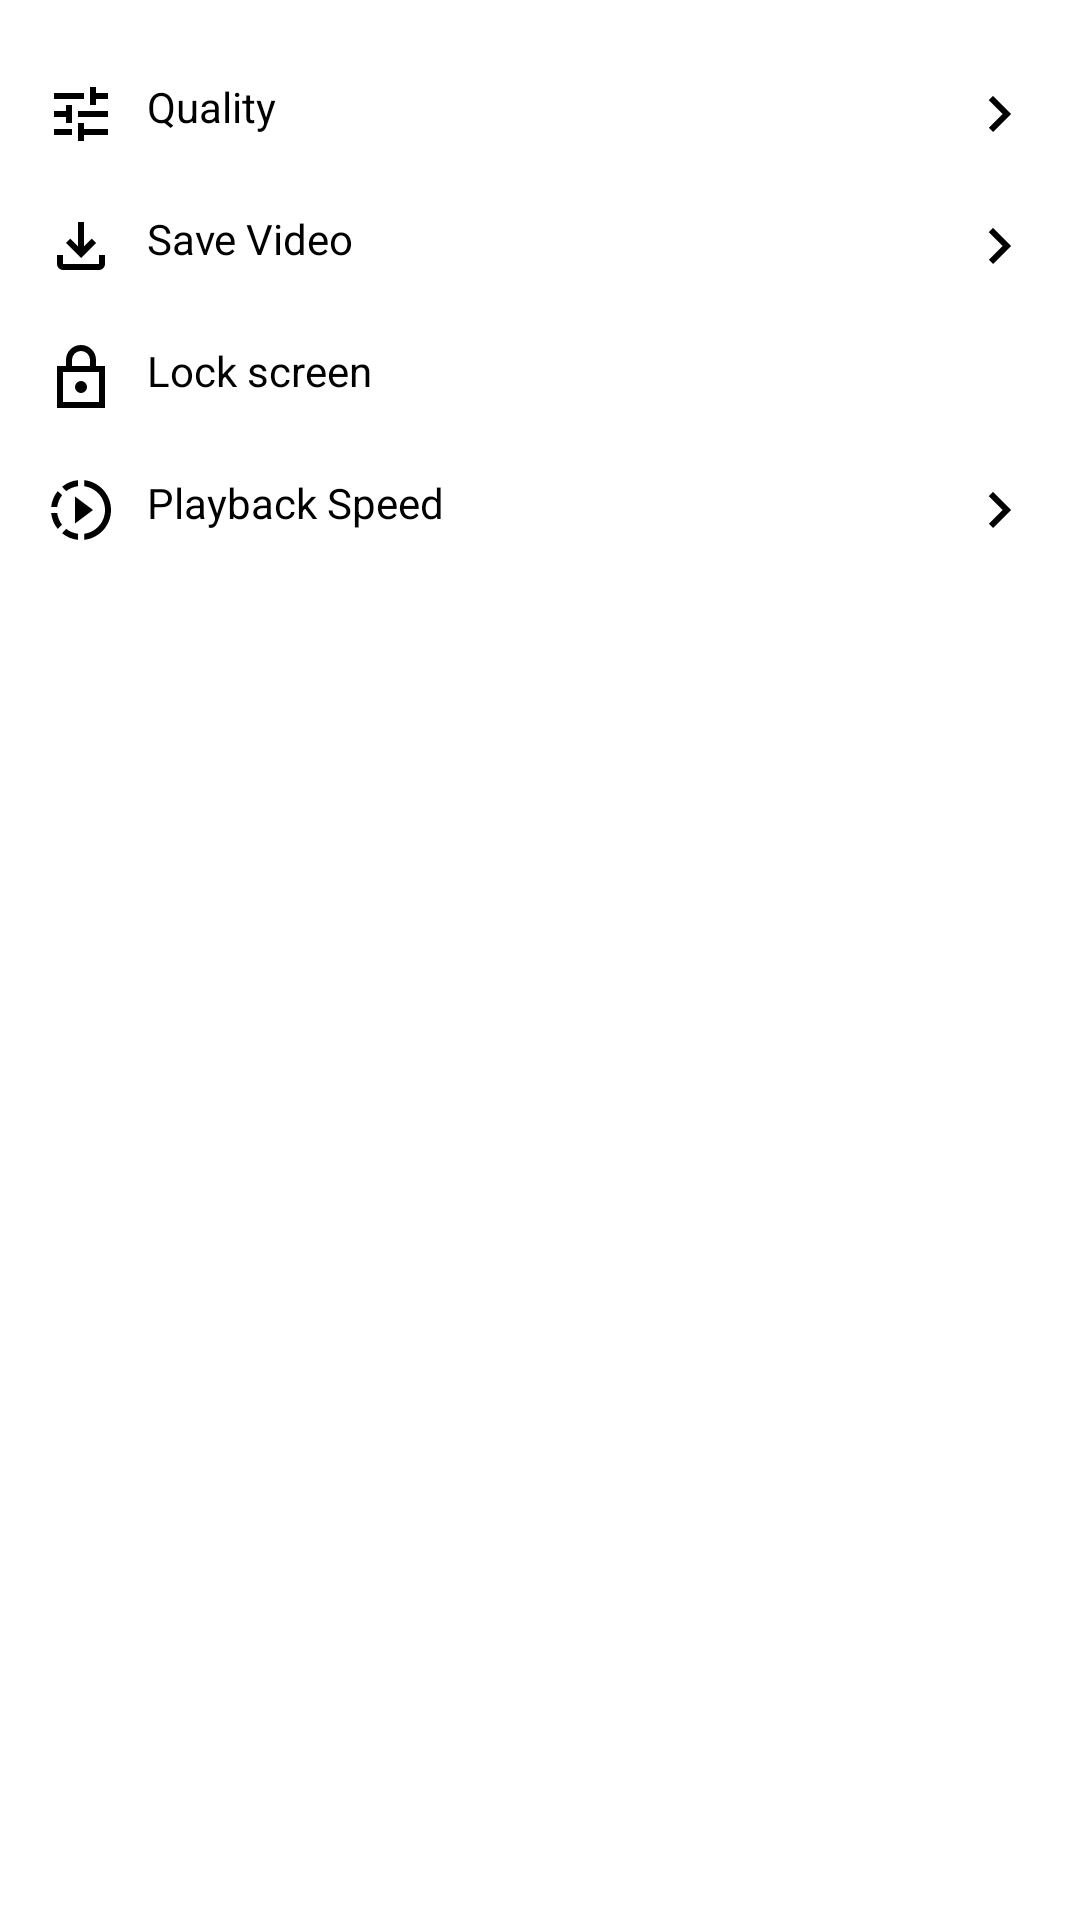

Here is an Android app screen rendered from its layout file. Give the layout XML and the strings, colors and styles it references.
<!-- AndroidManifest.xml: application theme Theme.KinAni -->
<!-- res/layout/bottom_sheet_layout.xml -->
<?xml version="1.0" encoding="utf-8"?>
<RelativeLayout
    android:layout_width="match_parent"
    android:layout_height="wrap_content"
    xmlns:android="http://schemas.android.com/apk/res/android"
    android:background="@android:color/transparent"
    >
<LinearLayout
    android:id="@+id/bottom_Sheet"
    android:layout_width="match_parent"
    android:layout_height="wrap_content"
    android:paddingStart="5dp"
    android:paddingEnd="5dp"
    android:paddingTop="16dp"
    android:paddingBottom="10dp"
    android:orientation="vertical"
    android:layout_marginBottom="10dp"
    android:background="@drawable/bottom_sheet_background"
    >
    <include
        android:id="@+id/bottom_setting"
        android:layout_width="match_parent"
        android:layout_height="match_parent"
        layout="@layout/bottom_setting_view"
        />

    <include
        android:id="@+id/quality_view"
        android:layout_width="match_parent"
        android:layout_height="match_parent"
        layout="@layout/quality_view"
        android:visibility="gone"
        />
    <include
        android:id="@+id/dl_video_view"
        android:layout_width="match_parent"
        android:layout_height="match_parent"
        layout="@layout/save_video_view"
        android:visibility="gone"
        />
    <include
        android:id="@+id/speed_view"
        android:layout_width="match_parent"
        android:layout_height="match_parent"
        layout="@layout/playback_setting"
        android:visibility="gone"
        />

</LinearLayout>
</RelativeLayout>
<!-- res/layout/bottom_setting_view.xml (included above) -->
<?xml version="1.0" encoding="utf-8"?>
<LinearLayout xmlns:android="http://schemas.android.com/apk/res/android"
    android:layout_width="match_parent"
    android:layout_height="match_parent"
    xmlns:app="http://schemas.android.com/apk/res-auto"
    android:orientation="vertical">
    <TextView
        android:id="@+id/quality"
        android:layout_width="match_parent"
        android:layout_height="wrap_content"
        app:drawableLeftCompat="@drawable/outline_tune"
        app:drawableRightCompat="@drawable/keyboard_arrow_right_24"
        android:textColor="@color/primaryTextColor"
        android:text="@string/quality"
        android:padding="10dp"
        android:clickable="true"
        android:focusable="true"
        android:drawablePadding="10dp"
        android:background="@drawable/click_effect_round"
        />
    <TextView
        android:id="@+id/save_video"
        android:layout_width="match_parent"
        android:layout_height="wrap_content"
        app:drawableLeftCompat="@drawable/outline_download"
        app:drawableRightCompat="@drawable/keyboard_arrow_right_24"
        android:textColor="@color/primaryTextColor"
        android:text="@string/download"
        android:padding="10dp"
        android:clickable="true"
        android:focusable="true"
        android:drawablePadding="10dp"
        android:background="@drawable/click_effect_round"
        />
    <TextView
        android:id="@+id/lock_screen"
        android:layout_width="match_parent"
        android:layout_height="wrap_content"
        app:drawableLeftCompat="@drawable/sharp_lock"
        android:textColor="@color/primaryTextColor"
        android:text="@string/lock_screen"
        android:padding="10dp"
        android:clickable="true"
        android:focusable="true"
        android:drawablePadding="10dp"
        android:background="@drawable/click_effect_round"
        />
    <TextView
        android:id="@+id/playback_speed"
        android:layout_width="match_parent"
        android:layout_height="wrap_content"
        app:drawableLeftCompat="@drawable/sharp_slow_motion_video"
        app:drawableRightCompat="@drawable/keyboard_arrow_right_24"
        android:textColor="@color/primaryTextColor"
        android:text="@string/playback_speed"
        android:padding="10dp"
        android:clickable="true"
        android:focusable="true"
        android:drawablePadding="10dp"
        android:background="@drawable/click_effect_round"
        />

</LinearLayout>
<!-- res/layout/quality_view.xml (included above) -->
<?xml version="1.0" encoding="utf-8"?>
<LinearLayout
    xmlns:android="http://schemas.android.com/apk/res/android"
    android:layout_width="match_parent"
    android:layout_height="match_parent"
    android:orientation="vertical"
    >

    <TextView
        android:id="@+id/current_quality_text"
        android:layout_width="wrap_content"
        android:layout_height="wrap_content"
        android:textColor="@color/primaryTextColor"
        android:text="@string/current_quality"
        android:padding="10dp"
        />
    <TextView
        android:id="@+id/high"
        android:layout_width="match_parent"
        android:layout_height="wrap_content"
        android:textColor="@color/primaryTextColor"
        android:text="@string/_1080"
        android:padding="10dp"
        android:clickable="true"
        android:focusable="true"
        android:layout_marginStart="20dp"
        android:background="@drawable/click_effect_round"
        />
    <TextView
        android:id="@+id/medium"
        android:layout_width="match_parent"
        android:layout_height="wrap_content"
        android:textColor="@color/primaryTextColor"
        android:text="@string/_720"
        android:padding="10dp"
        android:clickable="true"
        android:focusable="true"
        android:layout_marginStart="20dp"
        android:background="@drawable/click_effect_round"
        />
    <TextView
        android:id="@+id/avg"
        android:layout_width="match_parent"
        android:layout_height="wrap_content"
        android:textColor="@color/primaryTextColor"
        android:text="@string/_480"
        android:padding="10dp"
        android:clickable="true"
        android:focusable="true"
        android:layout_marginStart="20dp"
        android:background="@drawable/click_effect_round"
        />
    <TextView
        android:id="@+id/low"
        android:layout_width="match_parent"
        android:layout_height="wrap_content"
        android:textColor="@color/primaryTextColor"
        android:text="@string/_360"
        android:padding="10dp"
        android:clickable="true"
        android:focusable="true"
        android:layout_marginStart="20dp"
        android:background="@drawable/click_effect_round"
        />

</LinearLayout>
<!-- res/layout/save_video_view.xml (included above) -->
<?xml version="1.0" encoding="utf-8"?>
<LinearLayout
    xmlns:android="http://schemas.android.com/apk/res/android"
    android:layout_width="match_parent"
    android:layout_height="match_parent"
    xmlns:app="http://schemas.android.com/apk/res-auto"
    android:orientation="vertical">

    <TextView
        android:layout_width="wrap_content"
        android:layout_height="wrap_content"
        android:textColor="@color/primaryTextColor"
        android:text="@string/download"
        android:padding="10dp"
        android:layout_marginStart="10dp"
        />

    <TextView
        android:id="@+id/high_save"
        android:layout_width="match_parent"
        android:layout_height="wrap_content"
        android:textColor="@color/primaryTextColor"
        android:text="@string/_1080"
        android:padding="10dp"
        android:clickable="true"
        android:focusable="true"
        android:layout_marginStart="20dp"
        app:drawableLeftCompat="@drawable/outline_download"
        android:drawablePadding="10dp"
        android:background="@drawable/click_effect_round"
        />
    <TextView
        android:id="@+id/medium_save"
        android:layout_width="match_parent"
        android:layout_height="wrap_content"
        android:textColor="@color/primaryTextColor"
        android:text="@string/_720"
        android:padding="10dp"
        android:clickable="true"
        android:focusable="true"
        android:layout_marginStart="20dp"
        app:drawableLeftCompat="@drawable/outline_download"
        android:drawablePadding="10dp"
        android:background="@drawable/click_effect_round"
        />
    <TextView
        android:id="@+id/avg_save"
        android:layout_width="match_parent"
        android:layout_height="wrap_content"
        android:textColor="@color/primaryTextColor"
        android:text="@string/_480"
        android:padding="10dp"
        android:clickable="true"
        android:focusable="true"
        android:layout_marginStart="20dp"
        app:drawableLeftCompat="@drawable/outline_download"
        android:drawablePadding="10dp"
        android:background="@drawable/click_effect_round"
        />
    <TextView
        android:id="@+id/low_save"
        android:layout_width="match_parent"
        android:layout_height="wrap_content"
        android:textColor="@color/primaryTextColor"
        android:text="@string/_360"
        android:padding="10dp"
        android:clickable="true"
        android:focusable="true"
        android:layout_marginStart="20dp"
        app:drawableLeftCompat="@drawable/outline_download"
        android:drawablePadding="10dp"
        android:background="@drawable/click_effect_round"
        />

</LinearLayout>
<!-- res/layout/playback_setting.xml (included above) -->
<?xml version="1.0" encoding="utf-8"?>
<LinearLayout
    xmlns:android="http://schemas.android.com/apk/res/android"
    android:layout_width="match_parent"
    android:layout_height="match_parent"
    xmlns:app="http://schemas.android.com/apk/res-auto"
    android:orientation="vertical">

    <androidx.constraintlayout.widget.ConstraintLayout
        android:layout_width="match_parent"
        android:layout_height="wrap_content"
        android:orientation="horizontal">

        <ImageButton
            android:id="@+id/reduce"
            app:layout_constraintStart_toStartOf="parent"
            app:layout_constraintEnd_toStartOf="@+id/speed_slider"
            app:layout_constraintTop_toTopOf="parent"
            app:layout_constraintBottom_toBottomOf="parent"
            android:layout_width="35dp"
            android:layout_height="35dp"
            android:layout_marginEnd="10dp"
            android:layout_marginStart="10dp"
            android:src="@drawable/outline_decrease"
            android:layout_gravity="center"
            android:clickable="true"
            android:focusable="true"
            android:background="?attr/selectableItemBackgroundBorderless"
            android:contentDescription="@string/decrease" />

        <com.google.android.material.slider.Slider
            android:id="@+id/speed_slider"
            app:layout_constraintStart_toEndOf="@+id/reduce"
            app:layout_constraintEnd_toStartOf="@+id/increase"
            app:layout_constraintTop_toTopOf="parent"
            app:layout_constraintBottom_toBottomOf="parent"
            android:layout_width="250dp"
            android:layout_height="wrap_content"
            app:thumbColor="#FFFFFF"
            android:stepSize="0.05"
            android:valueFrom="0.25"
            android:valueTo="2"
            app:trackColorActive="#FFFFFF"
            app:trackColorInactive="#ff424242"
            app:tickVisible="false"
            />
        <ImageButton
            app:layout_constraintStart_toEndOf="@+id/speed_slider"
            app:layout_constraintEnd_toEndOf="parent"
            app:layout_constraintTop_toTopOf="parent"
            app:layout_constraintBottom_toBottomOf="parent"
            android:id="@+id/increase"
            android:layout_width="35dp"
            android:layout_height="35dp"
            android:layout_marginStart="10dp"
            android:layout_marginEnd="10dp"
            android:src="@drawable/sharp_add_circle"
            android:layout_gravity="center"
            android:clickable="true"
            android:focusable="true"
            android:background="?attr/selectableItemBackgroundBorderless"
            android:contentDescription="@string/increase" />

    </androidx.constraintlayout.widget.ConstraintLayout>

    <LinearLayout
        android:layout_width="match_parent"
        android:layout_height="wrap_content"
        android:orientation="horizontal">


    </LinearLayout>

</LinearLayout>
<!-- resources referenced by this layout -->
<resources>
  <color name="primaryTextColor">#000000</color>
  <!-- drawable bottom_sheet_background (drawable) -->
  <?xml version="1.0" encoding="utf-8"?>
  <shape xmlns:android="http://schemas.android.com/apk/res/android"
      android:shape="rectangle">
  
      <solid android:color="@color/cardBackground"/>
      <corners
          android:topRightRadius="15dp"
          android:topLeftRadius="15dp"
          android:bottomLeftRadius="15dp"
          android:bottomRightRadius="15dp"/>
  
  </shape>
  <!-- drawable click_effect_round (drawable) -->
  <?xml version="1.0" encoding="utf-8"?>
  <ripple xmlns:android="http://schemas.android.com/apk/res/android"
      android:color="?attr/colorControlHighlight">
      <item android:id="@android:id/mask">
          <shape android:shape="rectangle">
              <solid android:color="?android:colorPrimary"/>
              <corners android:radius="15dp" />
          </shape>
          <color android:color="@color/white"/>
      </item>
  </ripple>
  <!-- drawable keyboard_arrow_right_24 (drawable) -->
  <vector android:autoMirrored="true" android:height="24dp"
      android:tint="@color/primaryIconColor" android:viewportHeight="24"
      android:viewportWidth="24" android:width="24dp" xmlns:android="http://schemas.android.com/apk/res/android">
      <path android:fillColor="@color/primaryIconColor" android:pathData="M8.59,16.59L13.17,12 8.59,7.41 10,6l6,6 -6,6 -1.41,-1.41z"/>
  </vector>
  <!-- drawable outline_decrease (drawable) -->
  <vector android:height="35dp" android:tint="@color/primaryIconColor"
      android:viewportHeight="24" android:viewportWidth="24"
      android:width="35dp" xmlns:android="http://schemas.android.com/apk/res/android">
      <path android:fillColor="@color/primaryIconColor" android:pathData="M7,11v2h10v-2H7zM12,2C6.48,2 2,6.48 2,12s4.48,10 10,10s10,-4.48 10,-10S17.52,2 12,2zM12,20c-4.41,0 -8,-3.59 -8,-8s3.59,-8 8,-8s8,3.59 8,8S16.41,20 12,20z"/>
  </vector>
  <!-- drawable outline_download (drawable) -->
  <vector android:height="24dp" android:tint="@color/primaryIconColor"
      android:viewportHeight="960" android:viewportWidth="960"
      android:width="24dp" xmlns:android="http://schemas.android.com/apk/res/android">
      <path android:fillColor="@color/primaryIconColor" android:pathData="M480,640L280,440L336,382L440,486L440,160L520,160L520,486L624,382L680,440L480,640ZM240,800Q207,800 183.5,776.5Q160,753 160,720L160,600L240,600L240,720Q240,720 240,720Q240,720 240,720L720,720Q720,720 720,720Q720,720 720,720L720,600L800,600L800,720Q800,753 776.5,776.5Q753,800 720,800L240,800Z"/>
  </vector>
  <!-- drawable outline_tune (drawable) -->
  <vector android:height="24dp" android:tint="@color/primaryIconColor"
      android:viewportHeight="24" android:viewportWidth="24"
      android:width="24dp" xmlns:android="http://schemas.android.com/apk/res/android">
      <path android:fillColor="@color/primaryIconColor" android:pathData="M3,17v2h6v-2L3,17zM3,5v2h10L13,5L3,5zM13,21v-2h8v-2h-8v-2h-2v6h2zM7,9v2L3,11v2h4v2h2L9,9L7,9zM21,13v-2L11,11v2h10zM15,9h2L17,7h4L21,5h-4L17,3h-2v6z"/>
  </vector>
  <string name="_1080">1080p</string>
  <string name="_360">360p</string>
  <string name="_480">480p</string>
  <string name="_720">720p</string>
  <string name="current_quality">"Quality for current video •"</string>
  <string name="decrease">decrease</string>
  <string name="download">Save Video</string>
  <string name="increase">increase</string>
  <string name="lock_screen">Lock screen</string>
  <string name="playback_speed">Playback Speed</string>
  <string name="quality">Quality</string>
  <color name="cardBackground">@android:color/transparent</color>
  <color name="white">#FFFFFFFF</color>
  <color name="primaryIconColor">#000000</color>
  <color name="primaryColor">#ffffff</color>
  <color name="primaryDarkColor">#000000</color>
  <color name="teal_200">#FF03DAC5</color>
  <color name="teal_700">#FF018786</color>
  <color name="black">#020000</color>
</resources>
